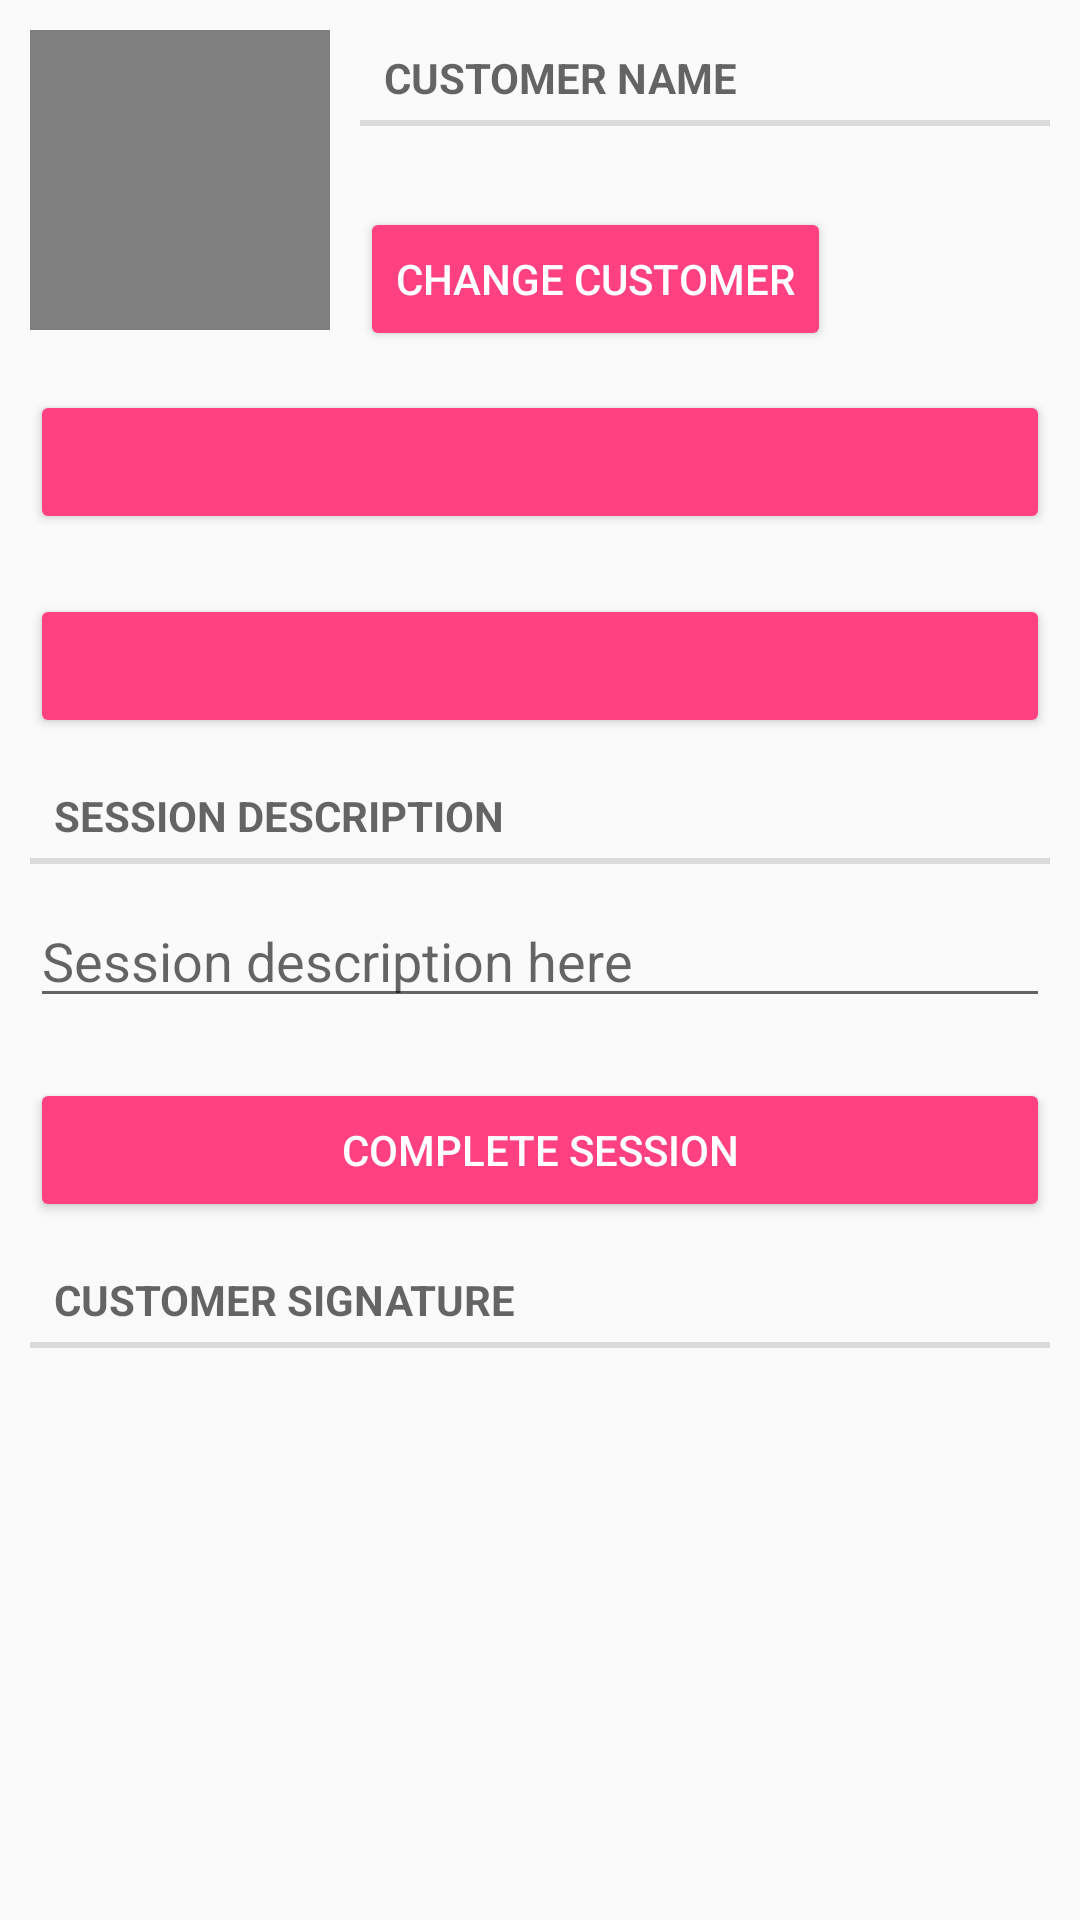

This screen was rendered from an Android layout file. Write that file and the resources it references.
<!-- AndroidManifest.xml: application theme AppTheme -->
<!-- res/layout/fragment_add_session.xml -->
<?xml version="1.0" encoding="utf-8"?>
<ScrollView
    xmlns:android="http://schemas.android.com/apk/res/android"
    xmlns:tools="http://schemas.android.com/tools"
    android:layout_width="match_parent"
    android:layout_height="match_parent"
    android:fillViewport="true">
    <LinearLayout
        android:orientation="vertical"
        android:layout_width="match_parent"
        android:layout_height="wrap_content" >

        <LinearLayout
            android:layout_width="match_parent"
            android:layout_height="wrap_content"
            android:orientation="horizontal">

            <LinearLayout
                android:layout_width="wrap_content"
                android:layout_height="wrap_content"
                android:orientation="vertical">

                <ImageView
                    android:id="@+id/add_session_imageview"
                    android:layout_width="100dp"
                    android:layout_height="100dp"
                    android:scaleType="fitXY"
                    android:background="@color/image_background"
                    android:layout_margin="10dp"
                    android:contentDescription="@string/customer_image"/>

            </LinearLayout>
            <LinearLayout
                android:layout_width="match_parent"
                android:layout_height="wrap_content"
                android:orientation="vertical">

                <TextView
                    android:layout_width="match_parent"
                    android:layout_height="wrap_content"
                    android:text="@string/customer_name"
                    android:layout_marginTop="10dp"
                    android:layout_marginRight="10dp"
                    android:layout_marginEnd="10dp"
                    style="?android:listSeparatorTextViewStyle"/>

                <TextView
                    android:id="@+id/add_session_customer_name"
                    android:layout_width="match_parent"
                    android:layout_height="wrap_content"
                    android:layout_marginRight="10dp"
                    android:layout_marginEnd="10dp"
                    tools:text="John Doe"
                    android:textSize="20sp"/>

                <Button
                    android:id="@+id/add_session_change_customer_button"
                    android:layout_width="wrap_content"
                    android:layout_height="wrap_content"
                    android:textColor="#FFFFFF"
                    android:text="@string/change_customer"
                    android:theme="@style/MyButton"/>
            </LinearLayout>
        </LinearLayout>
              <Button
                android:id="@+id/add_session_date_button"
                android:layout_width="match_parent"
                android:layout_height="wrap_content"
                android:layout_margin="10dp"
                android:textColor="#FFFFFF"
                tools:text="10/13/2016"
                android:theme="@style/MyButton"/>

            <Button
                android:id="@+id/add_session_time_button"
                android:layout_width="match_parent"
                android:layout_height="wrap_content"
                android:layout_margin="10dp"
                android:textColor="#FFFFFF"
                tools:text="11:30 AM"
                android:theme="@style/MyButton"/>

        <TextView
            android:layout_width="match_parent"
            android:layout_height="wrap_content"
            android:text="@string/session_description"
            android:layout_marginLeft="10dp"
            android:layout_marginRight="10dp"
            style="?android:listSeparatorTextViewStyle"/>

        <EditText
            android:id="@+id/add_session_description"
            android:layout_width="match_parent"
            android:layout_height="wrap_content"
            android:layout_margin="10dp"
            android:hint="@string/session_description_edittext"/>

        <Button
            android:id="@+id/add_session_complete_button"
            android:layout_width="match_parent"
            android:layout_height="wrap_content"
            android:layout_margin="10dp"
            android:textColor="#FFFFFF"
            android:text="@string/complete_session_button"
            android:theme="@style/MyButton"/>

        <TextView
            android:layout_width="match_parent"
            android:layout_height="wrap_content"
            android:text="@string/customer_signature"
            android:layout_marginLeft="10dp"
            android:layout_marginRight="10dp"
            style="?android:listSeparatorTextViewStyle"/>

        <ImageView
            android:id="@+id/add_session_signature_imageview"
            android:layout_width="match_parent"
            android:layout_height="150dp"
            android:scaleType="center"
            android:layout_marginTop="10dp"
            android:layout_marginLeft="10dp"
            android:layout_marginRight="10dp"
            android:contentDescription="@string/signature_content_description" />

        <Button
            android:id="@+id/session_complete_submit_receipt_button"
            android:layout_width="match_parent"
            android:layout_height="wrap_content"
            android:layout_margin="10dp"
            android:textColor="#FFFFFF"
            android:text="@string/submit_receipt"
            android:theme="@style/MyButton"
            android:visibility="gone"/>
    </LinearLayout>
</ScrollView>
<!-- resources referenced by this layout -->
<resources>
  <color name="image_background">#808080</color>
  <string name="change_customer">Change Customer</string>
  <string name="complete_session_button">Complete Session</string>
  <string name="customer_image">Picture of customer</string>
  <string name="customer_name">Customer Name</string>
  <string name="customer_signature">Customer Signature</string>
  <string name="session_description">Session Description</string>
  <string name="session_description_edittext">Session description here</string>
  <string name="signature_content_description">Customer Signature</string>
  <string name="submit_receipt">Submit Receipt</string>
  <style name="MyButton" parent="Theme.AppCompat.Light">
          <item name="colorControlHighlight">#FF8888</item>
          <item name="colorButtonNormal">@color/colorAccent</item>
      </style>
  <style name="AppTheme" parent="Theme.AppCompat.Light.DarkActionBar">
          
          <item name="colorPrimary">@color/colorPrimary</item>
          <item name="colorPrimaryDark">@color/colorPrimaryDark</item>
          <item name="colorAccent">@color/colorAccent</item>
      </style>
  <color name="colorAccent">#FF4081</color>
  <color name="colorPrimary">#3F51B5</color>
  <color name="colorPrimaryDark">#303F9F</color>
</resources>
